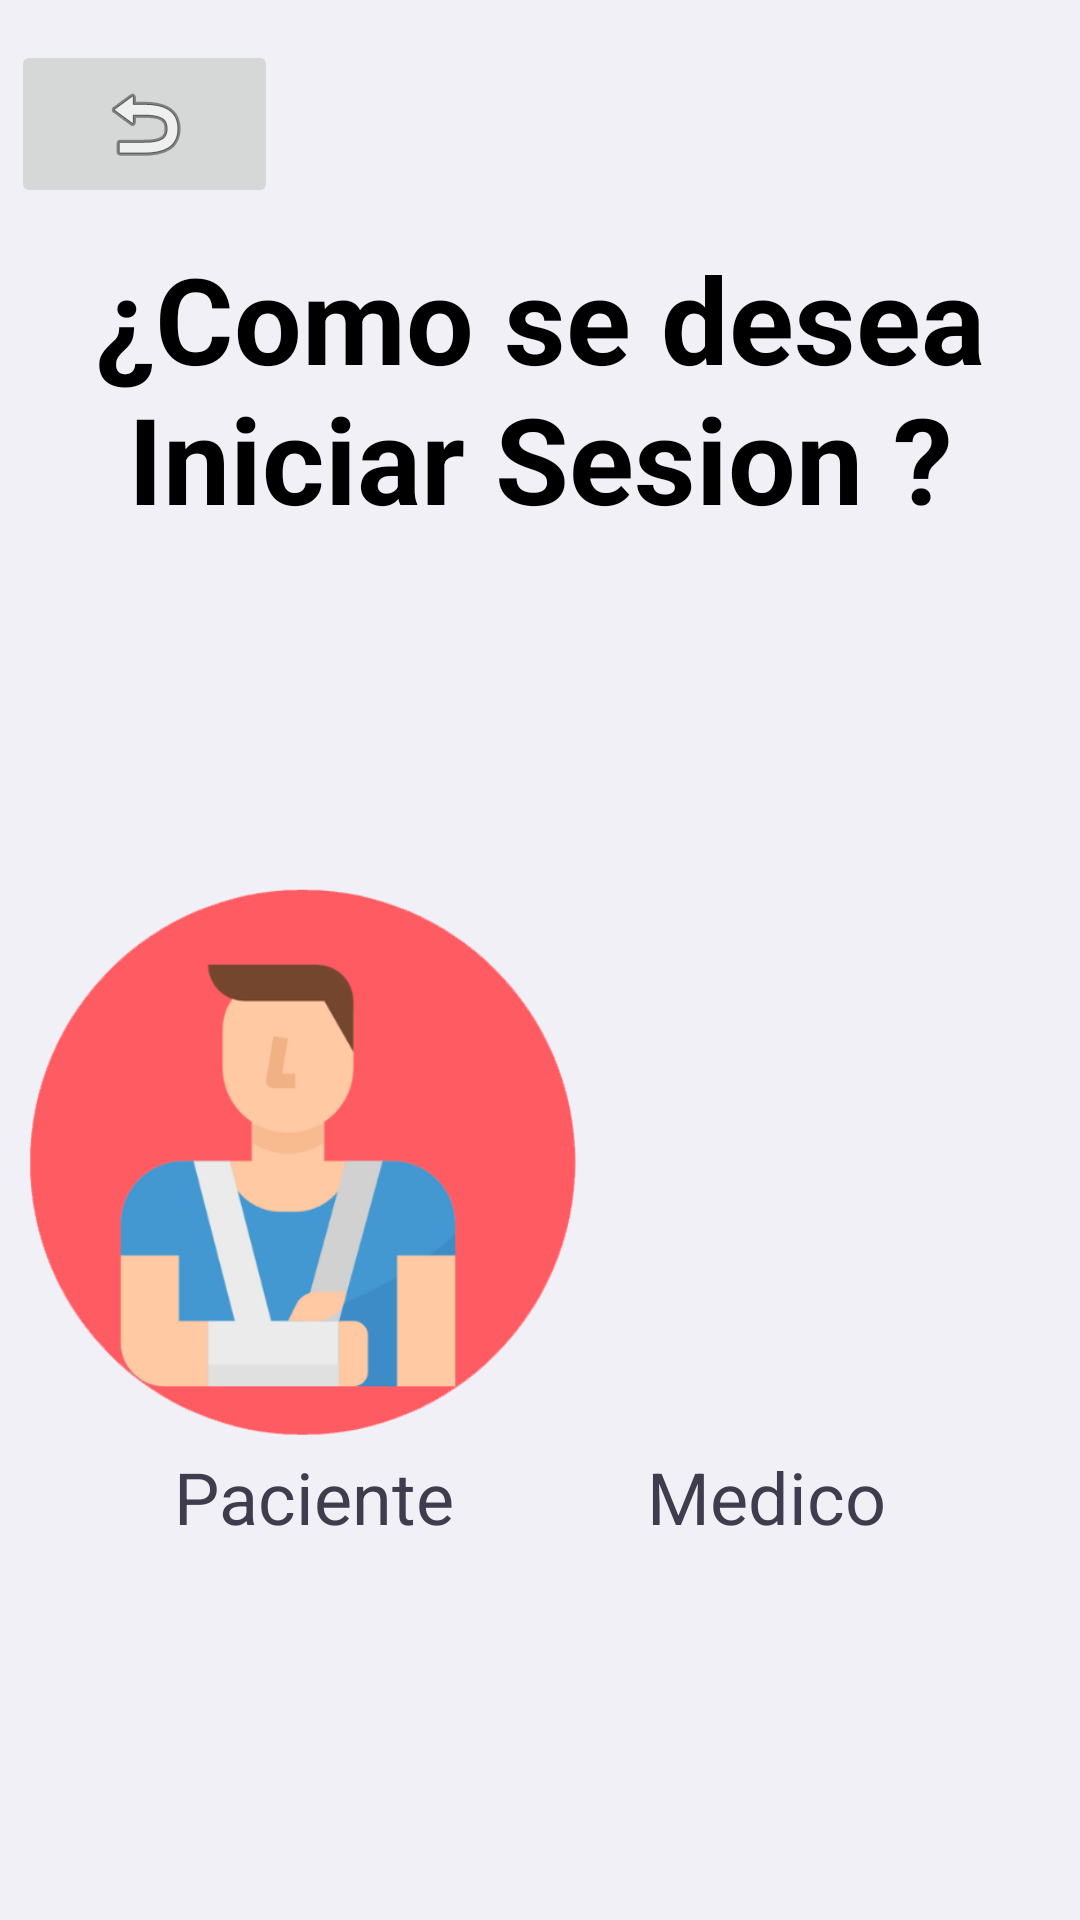

Write the Android layout XML for this screen, with the resource values it uses.
<!-- AndroidManifest.xml: application theme Theme.Healtech -->
<!-- res/layout/activity_op_login.xml -->
<?xml version="1.0" encoding="utf-8"?>
<androidx.constraintlayout.widget.ConstraintLayout xmlns:android="http://schemas.android.com/apk/res/android"
    xmlns:app="http://schemas.android.com/apk/res-auto"
    xmlns:tools="http://schemas.android.com/tools"
    android:layout_width="match_parent"
    android:layout_height="match_parent"
    android:background="#f1f0f7"
    android:backgroundTint="#f1f0f7"
    tools:context=".OpcionRegister">

    <TextView
        android:id="@+id/OpRegistess"
        android:layout_width="match_parent"
        android:layout_height="wrap_content"
        android:gravity="center"
        android:text="¿Como se desea Iniciar Sesion ?"
        android:textColor="#000000"
        android:textSize="40sp"
        android:textStyle="bold"
        app:layout_constraintBottom_toBottomOf="parent"
        app:layout_constraintEnd_toEndOf="parent"
        app:layout_constraintHorizontal_bias="0.0"
        app:layout_constraintStart_toStartOf="parent"
        app:layout_constraintTop_toTopOf="parent"
        app:layout_constraintVertical_bias="0.147" />

    <ImageView
        android:id="@+id/imageView11"
        android:layout_width="188dp"
        android:layout_height="281dp"
        app:layout_constraintBottom_toBottomOf="parent"
        app:layout_constraintEnd_toEndOf="parent"
        app:layout_constraintHorizontal_bias="1.0"
        app:layout_constraintStart_toStartOf="parent"
        app:layout_constraintTop_toTopOf="parent"
        app:layout_constraintVertical_bias="0.684"
        app:srcCompat="@drawable/doctor" />

    <TextView
        android:id="@+id/Doctor"
        android:layout_width="209dp"
        android:layout_height="59dp"
        android:gravity="center"
        android:text="Medico"
        android:textColor="#3f3c4d"
        android:textSize="24sp"
        app:layout_constraintBottom_toBottomOf="parent"
        app:layout_constraintEnd_toEndOf="parent"
        app:layout_constraintHorizontal_bias="1.0"
        app:layout_constraintStart_toStartOf="parent"
        app:layout_constraintTop_toTopOf="parent"
        app:layout_constraintVertical_bias="0.808" />

    <TextView
        android:id="@+id/PaCIENT"
        android:layout_width="209dp"
        android:layout_height="59dp"
        android:gravity="center"
        android:text="Paciente"
        android:textColor="#3f3c4d"
        android:textSize="24sp"
        app:layout_constraintBottom_toBottomOf="parent"
        app:layout_constraintEnd_toEndOf="parent"
        app:layout_constraintHorizontal_bias="0.0"
        app:layout_constraintStart_toStartOf="parent"
        app:layout_constraintTop_toTopOf="parent"
        app:layout_constraintVertical_bias="0.808" />

    <ImageView
        android:id="@+id/imageView22"
        android:layout_width="192dp"
        android:layout_height="197dp"
        app:layout_constraintBottom_toBottomOf="parent"
        app:layout_constraintEnd_toEndOf="parent"
        app:layout_constraintHorizontal_bias="0.0"
        app:layout_constraintStart_toStartOf="parent"
        app:layout_constraintTop_toTopOf="parent"
        app:layout_constraintVertical_bias="0.662"
        app:srcCompat="@drawable/pacientesingup" />

    <ImageButton
        android:id="@+id/btnReturn22"
        android:layout_width="89dp"
        android:layout_height="56dp"
        app:layout_constraintBottom_toBottomOf="parent"
        app:layout_constraintEnd_toEndOf="parent"
        app:layout_constraintHorizontal_bias="0.014"
        app:layout_constraintStart_toStartOf="parent"
        app:layout_constraintTop_toTopOf="parent"
        app:layout_constraintVertical_bias="0.023"
        app:srcCompat="@android:drawable/ic_menu_revert" />
</androidx.constraintlayout.widget.ConstraintLayout>
<!-- resources referenced by this layout -->
<resources>
  <!-- drawable pacientesingup: png bitmap (drawable, 30599 bytes) -->
  <style name="Theme.Healtech" parent="Base.Theme.Healtech" />
  <style name="Base.Theme.Healtech" parent="Theme.Material3.DayNight.NoActionBar">
          
          
      </style>
</resources>
